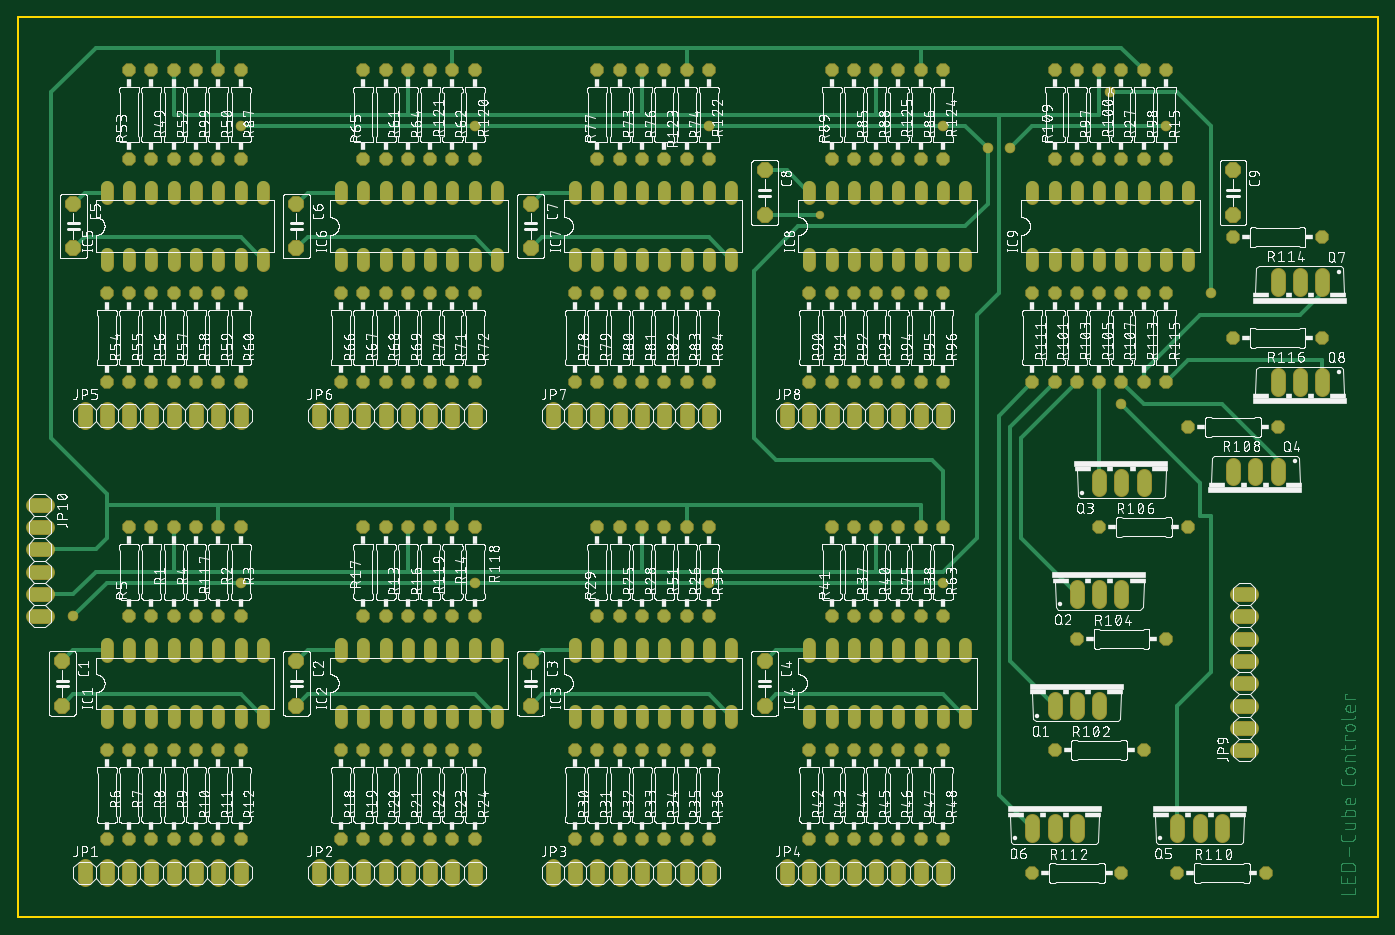
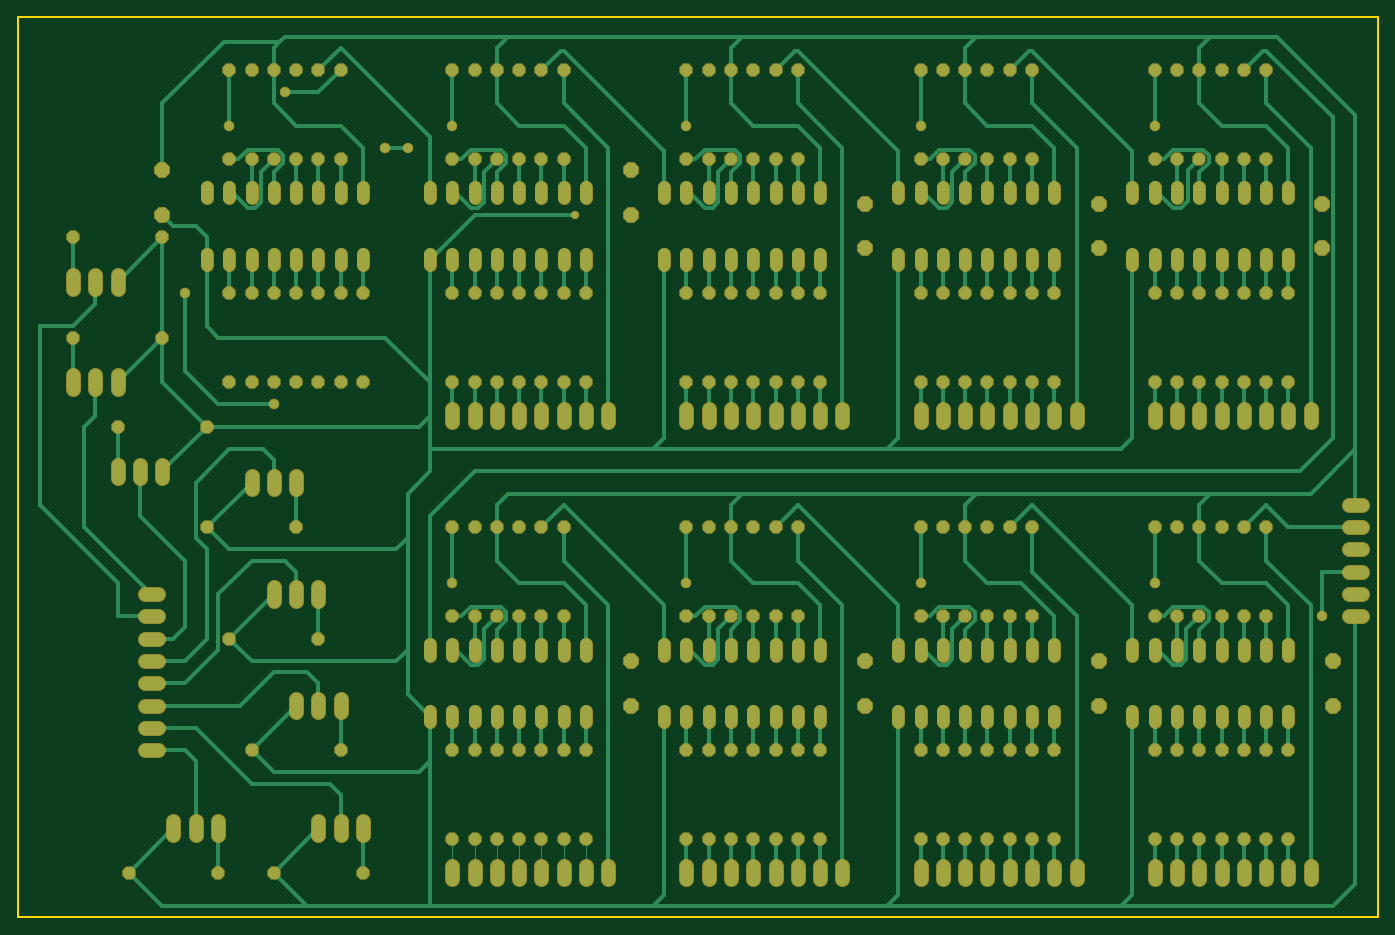
Circuit board: 6 layer files. Board 154.9 x 102.5 mm.
- bottom_copper: copper_bottom.gbr (34517 bytes)
- top_copper: copper_top.gbr (45654 bytes)
- outline: profile.gbr (223 bytes)
- top_silk: silkscreen_top.gbr (1514624 bytes)
- bottom_mask: soldermask_bottom.gbr (15414 bytes)
- top_mask: soldermask_top.gbr (15411 bytes)

=== bottom_copper: copper_bottom.gbr (34517 bytes, source omitted) ===
=== top_copper: copper_top.gbr (45654 bytes, source omitted) ===
=== outline: profile.gbr ===
G04 EAGLE Gerber RS-274X export*
G75*
%MOMM*%
%FSLAX34Y34*%
%LPD*%
%IN*%
%IPPOS*%
%AMOC8*
5,1,8,0,0,1.08239X$1,22.5*%
G01*
%ADD10C,0.254000*%


D10*
X0Y0D02*
X1549200Y0D01*
X1549200Y1025400D01*
X0Y1025400D01*
X0Y0D01*
M02*

=== top_silk: silkscreen_top.gbr (1514624 bytes, source omitted) ===
=== bottom_mask: soldermask_bottom.gbr (15414 bytes, source omitted) ===
=== top_mask: soldermask_top.gbr (15411 bytes, source omitted) ===
